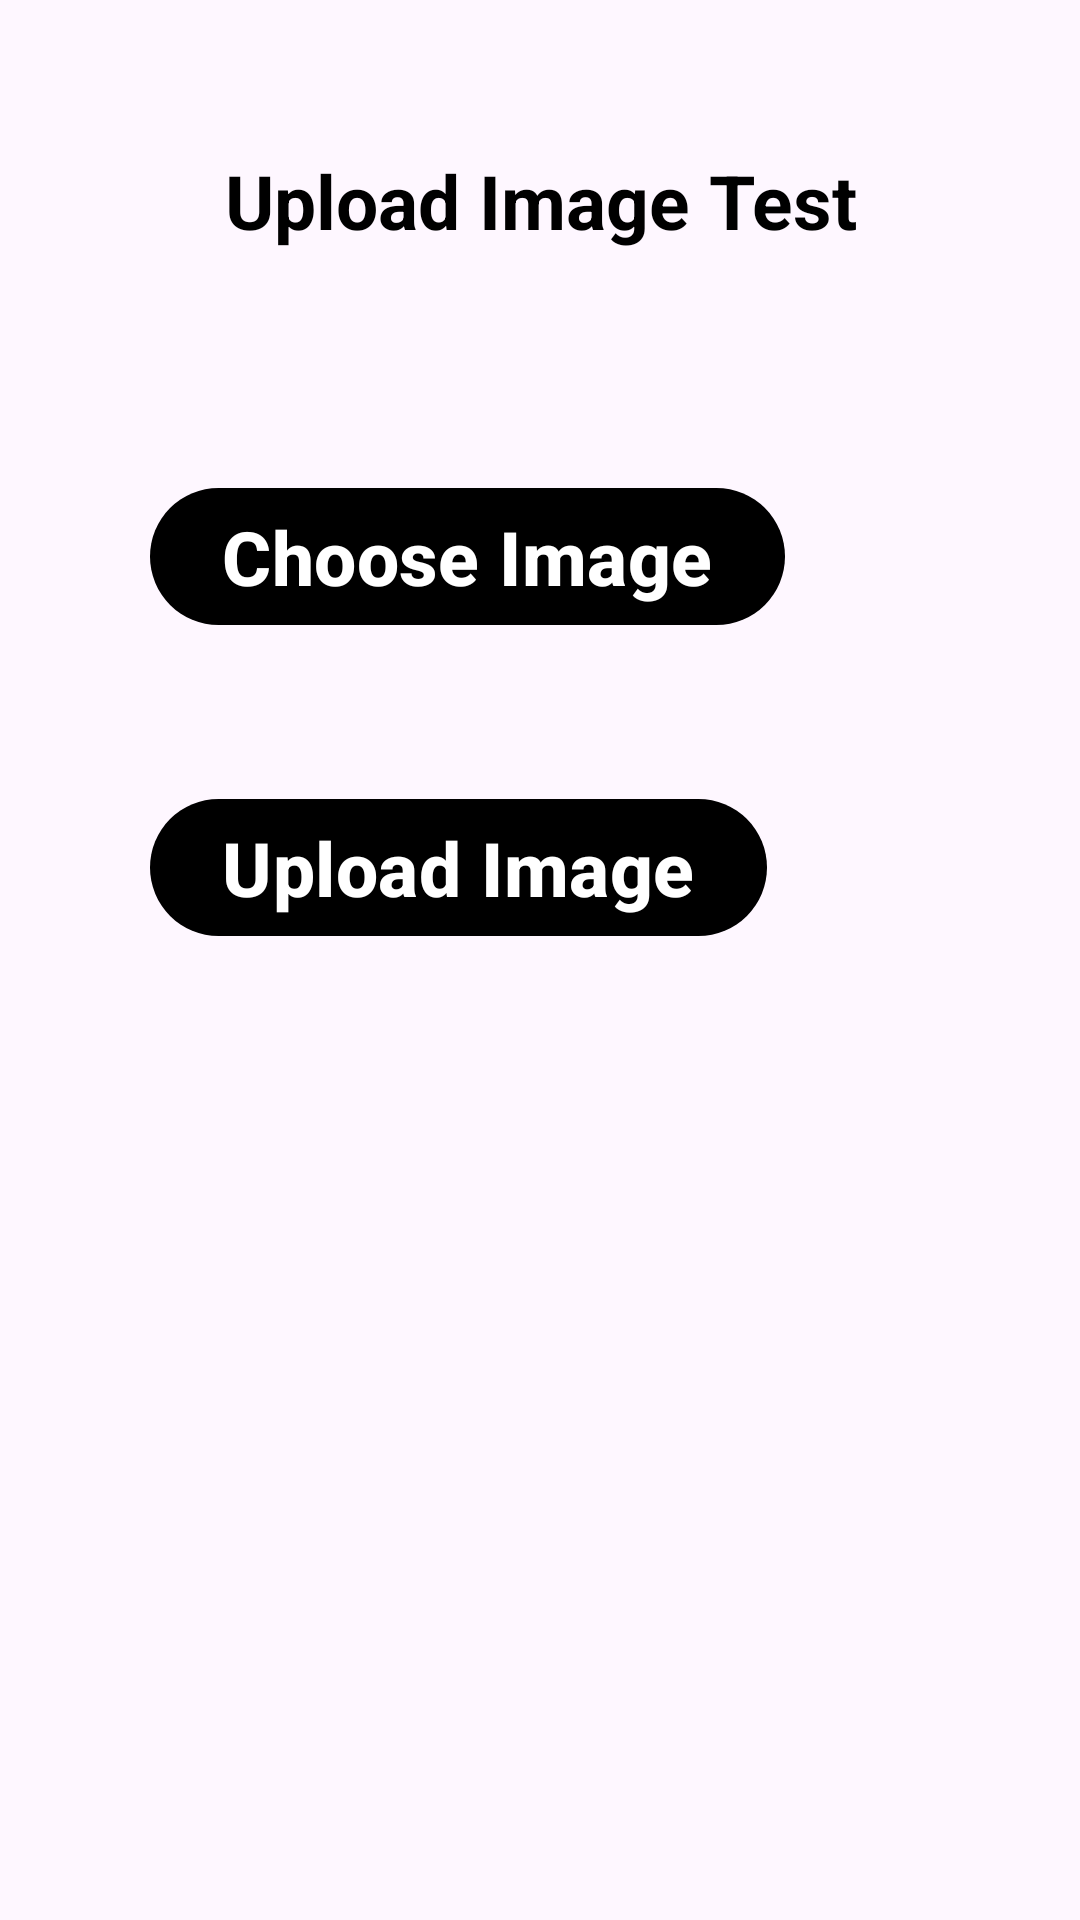

Layout XML and referenced resources for this Android screen:
<!-- AndroidManifest.xml: application theme Theme.MyAppTest -->
<!-- res/layout/activity_upload_image.xml -->
<?xml version="1.0" encoding="utf-8"?>
<RelativeLayout xmlns:android="http://schemas.android.com/apk/res/android"
    xmlns:app="http://schemas.android.com/apk/res-auto"
    xmlns:tools="http://schemas.android.com/tools"
    android:layout_width="match_parent"
    android:layout_height="match_parent"
    tools:context=".UploadImage">

    <TextView
        android:id="@+id/upload_text"
        android:layout_width="match_parent"
        android:layout_height="wrap_content"
        android:layout_marginStart="50dp"
        android:layout_marginTop="50dp"
        android:layout_marginEnd="50dp"
        android:layout_marginBottom="50dp"
        android:gravity="center"
        android:text="@string/upload_image_test"
        android:textColor="@color/black"
        android:textSize="25sp"
        android:textStyle="bold"/>


    <com.google.android.material.button.MaterialButton
        android:id="@+id/choose_btn"
        android:layout_width="wrap_content"
        android:layout_height="wrap_content"
        android:layout_below="@id/upload_text"
        android:layout_marginStart="50dp"
        android:layout_marginTop="25dp"
        android:layout_marginEnd="50dp"
        android:layout_marginBottom="25dp"
        android:text="@string/choose_image"
        android:textColor="@color/white"
        android:textSize="25sp"
        android:textStyle="bold"
        app:backgroundTint="@color/black" />


    <com.google.android.material.button.MaterialButton
        android:id="@+id/upload_btn"
        android:layout_width="wrap_content"
        android:layout_height="wrap_content"
        android:layout_below="@id/choose_btn"
        android:layout_marginStart="50dp"
        android:layout_marginTop="25dp"
        android:layout_marginEnd="50dp"
        android:layout_marginBottom="50dp"
        android:text="@string/upload_image"
        android:textColor="@color/white"
        android:textSize="25sp"
        android:textStyle="bold"
        app:backgroundTint="@color/black" />


    <ImageView
        android:id="@+id/image_view"
        android:layout_width="match_parent"
        android:layout_height="wrap_content"
        android:layout_below="@id/upload_btn"
        android:layout_alignParentBottom="true"
        android:layout_marginStart="50dp"
        android:layout_marginTop="50dp"
        android:layout_marginEnd="50dp"
        android:layout_marginBottom="100dp"
        android:src="@drawable/ic_launcher_background" />
</RelativeLayout>
<!-- resources referenced by this layout -->
<resources>
  <color name="black">#FF000000</color>
  <color name="white">#FFFFFFFF</color>
  <string name="choose_image">Choose Image</string>
  <string name="upload_image">Upload Image</string>
  <string name="upload_image_test">Upload Image Test</string>
  <style name="Theme.MyAppTest" parent="Base.Theme.MyAppTest" />
  <style name="Base.Theme.MyAppTest" parent="Theme.Material3.DayNight.NoActionBar">
          
          
      </style>
</resources>
